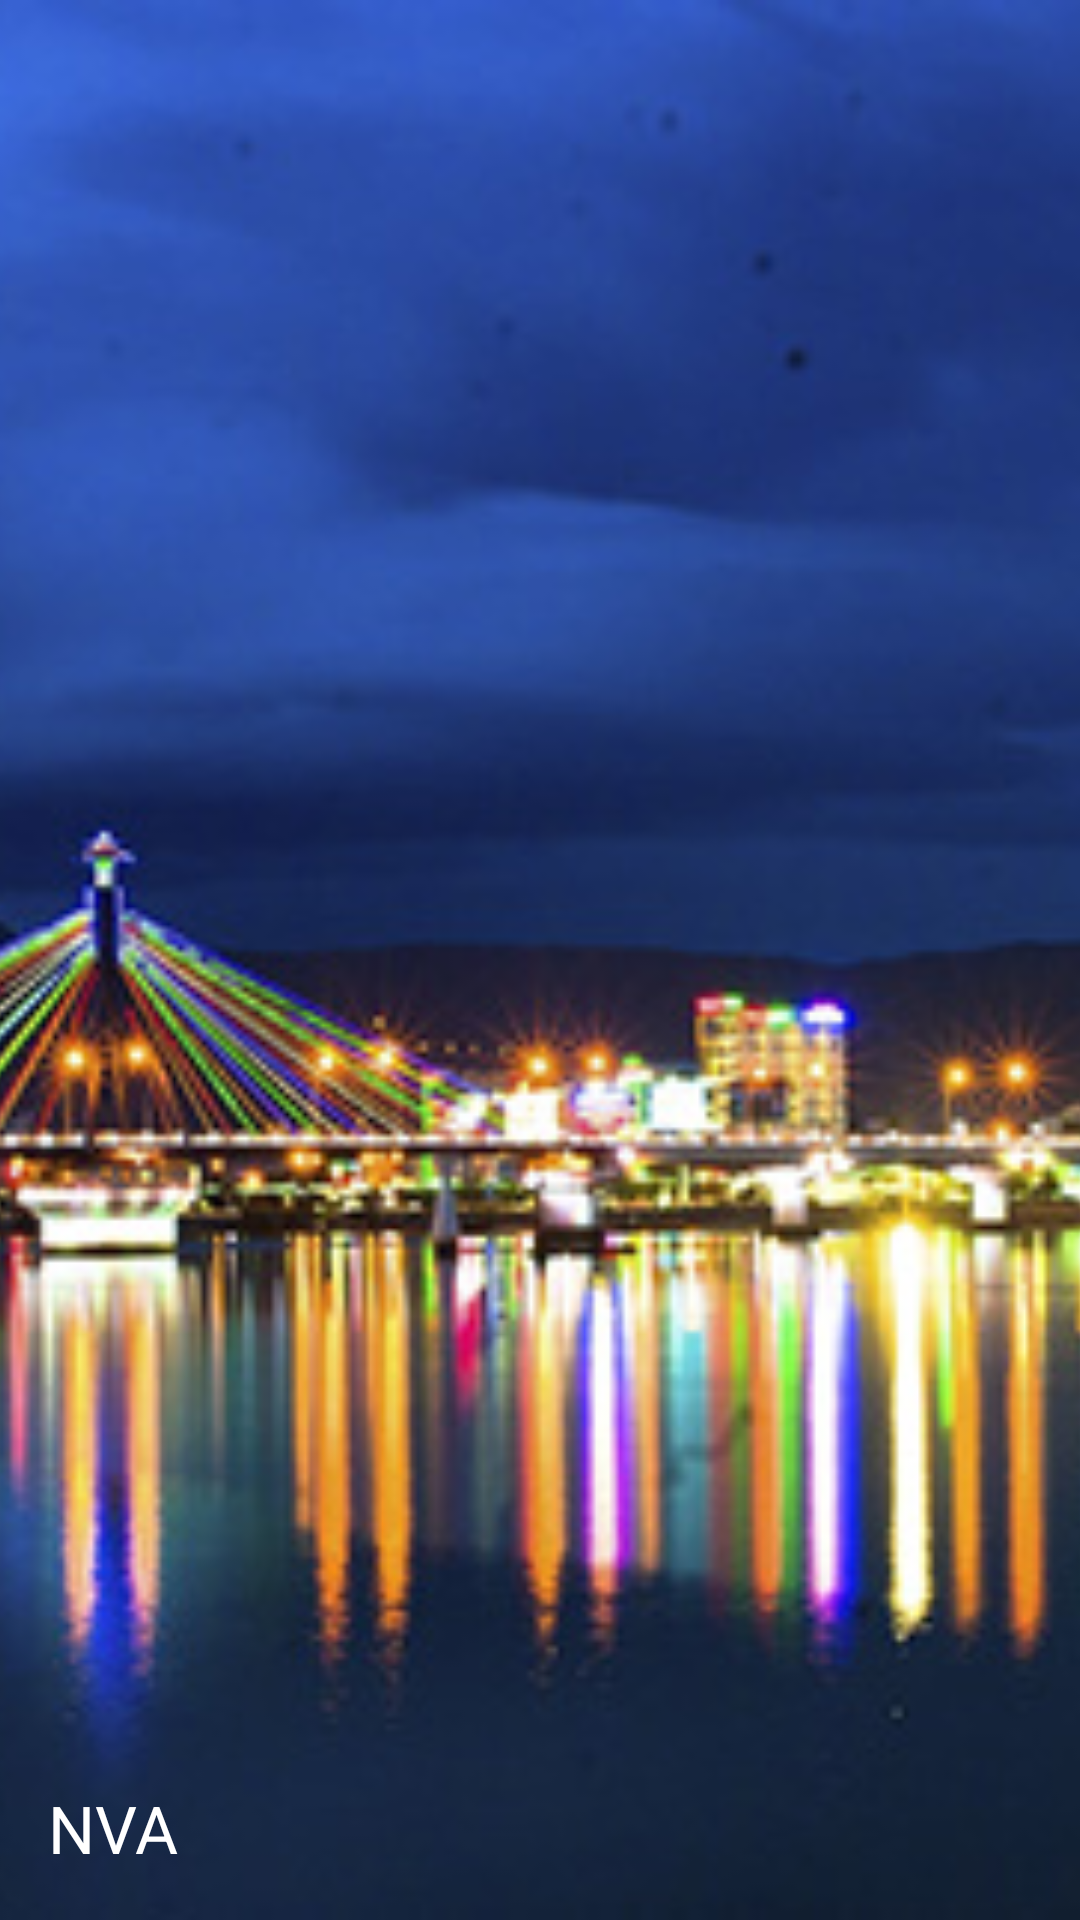

Produce the Android XML layout that renders to this screen, including the resource entries it uses.
<!-- AndroidManifest.xml: application theme AppTheme -->
<!-- res/layout/view_header_navigation.xml -->
<?xml version="1.0" encoding="utf-8"?>
<RelativeLayout
    android:id="@+id/drawerHeader"
    xmlns:android="http://schemas.android.com/apk/res/android"
    android:layout_width="match_parent"
    android:layout_height="@dimen/header_height"
    android:theme="@style/ThemeOverlay.AppCompat.Dark">

    <ImageView
        android:id="@+id/imvProvince"
        android:layout_width="match_parent"
        android:layout_height="match_parent"
        android:scaleType="centerCrop"
        android:src="@drawable/bg_da_nang"/>

    <TextView
        android:id="@+id/txtProvince"
        android:layout_width="match_parent"
        android:layout_height="wrap_content"
        android:layout_alignParentBottom="true"
        android:layout_margin="16dp"
        android:text="NVA"
        android:textAppearance="@style/TextAppearance.AppCompat.Large"/>

</RelativeLayout>
<!-- resources referenced by this layout -->
<resources>
  <dimen name="header_height">192.00dp</dimen>
  <!-- drawable bg_da_nang: jpg bitmap (drawable, 89246 bytes) -->
  <style name="AppTheme" parent="Theme.AppCompat.Light.DarkActionBar">
          
          <item name="colorPrimary">@color/material_500</item>
          <item name="colorPrimaryDark">@color/material_700</item>
          <item name="colorAccent">@color/material_accent</item>
          <item name="android:textColorPrimary">@android:color/white</item>
          <item name="windowActionBar">false</item>
          <item name="windowNoTitle">true</item>
          <item name="alertDialogStyle">@style/AppCompatDialogStyle</item>
          <item name="searchViewStyle">@style/MySearchViewStyle</item>
          <item name="android:windowBackground">@android:color/white</item>
      </style>
  <color name="material_500">#009688</color>
  <color name="material_700">#00796B</color>
  <color name="material_accent">#FF5722</color>
  <style name="AppCompatDialogStyle" parent="Theme.AppCompat.Light.Dialog.Alert">
          <item name="colorAccent">?attr/colorPrimaryDark</item>
          <item name="android:textColorPrimary">@android:color/black</item>
          <item name="android:background">@android:color/white</item>
      </style>
  <style name="MySearchViewStyle" parent="Widget.AppCompat.SearchView">
          <item name="queryBackground">@android:color/white</item>
          <item name="queryHint">@string/search_hint</item>
      </style>
  <string name="search_hint">Mã số trạm biến áp / tên khu vực</string>
</resources>
